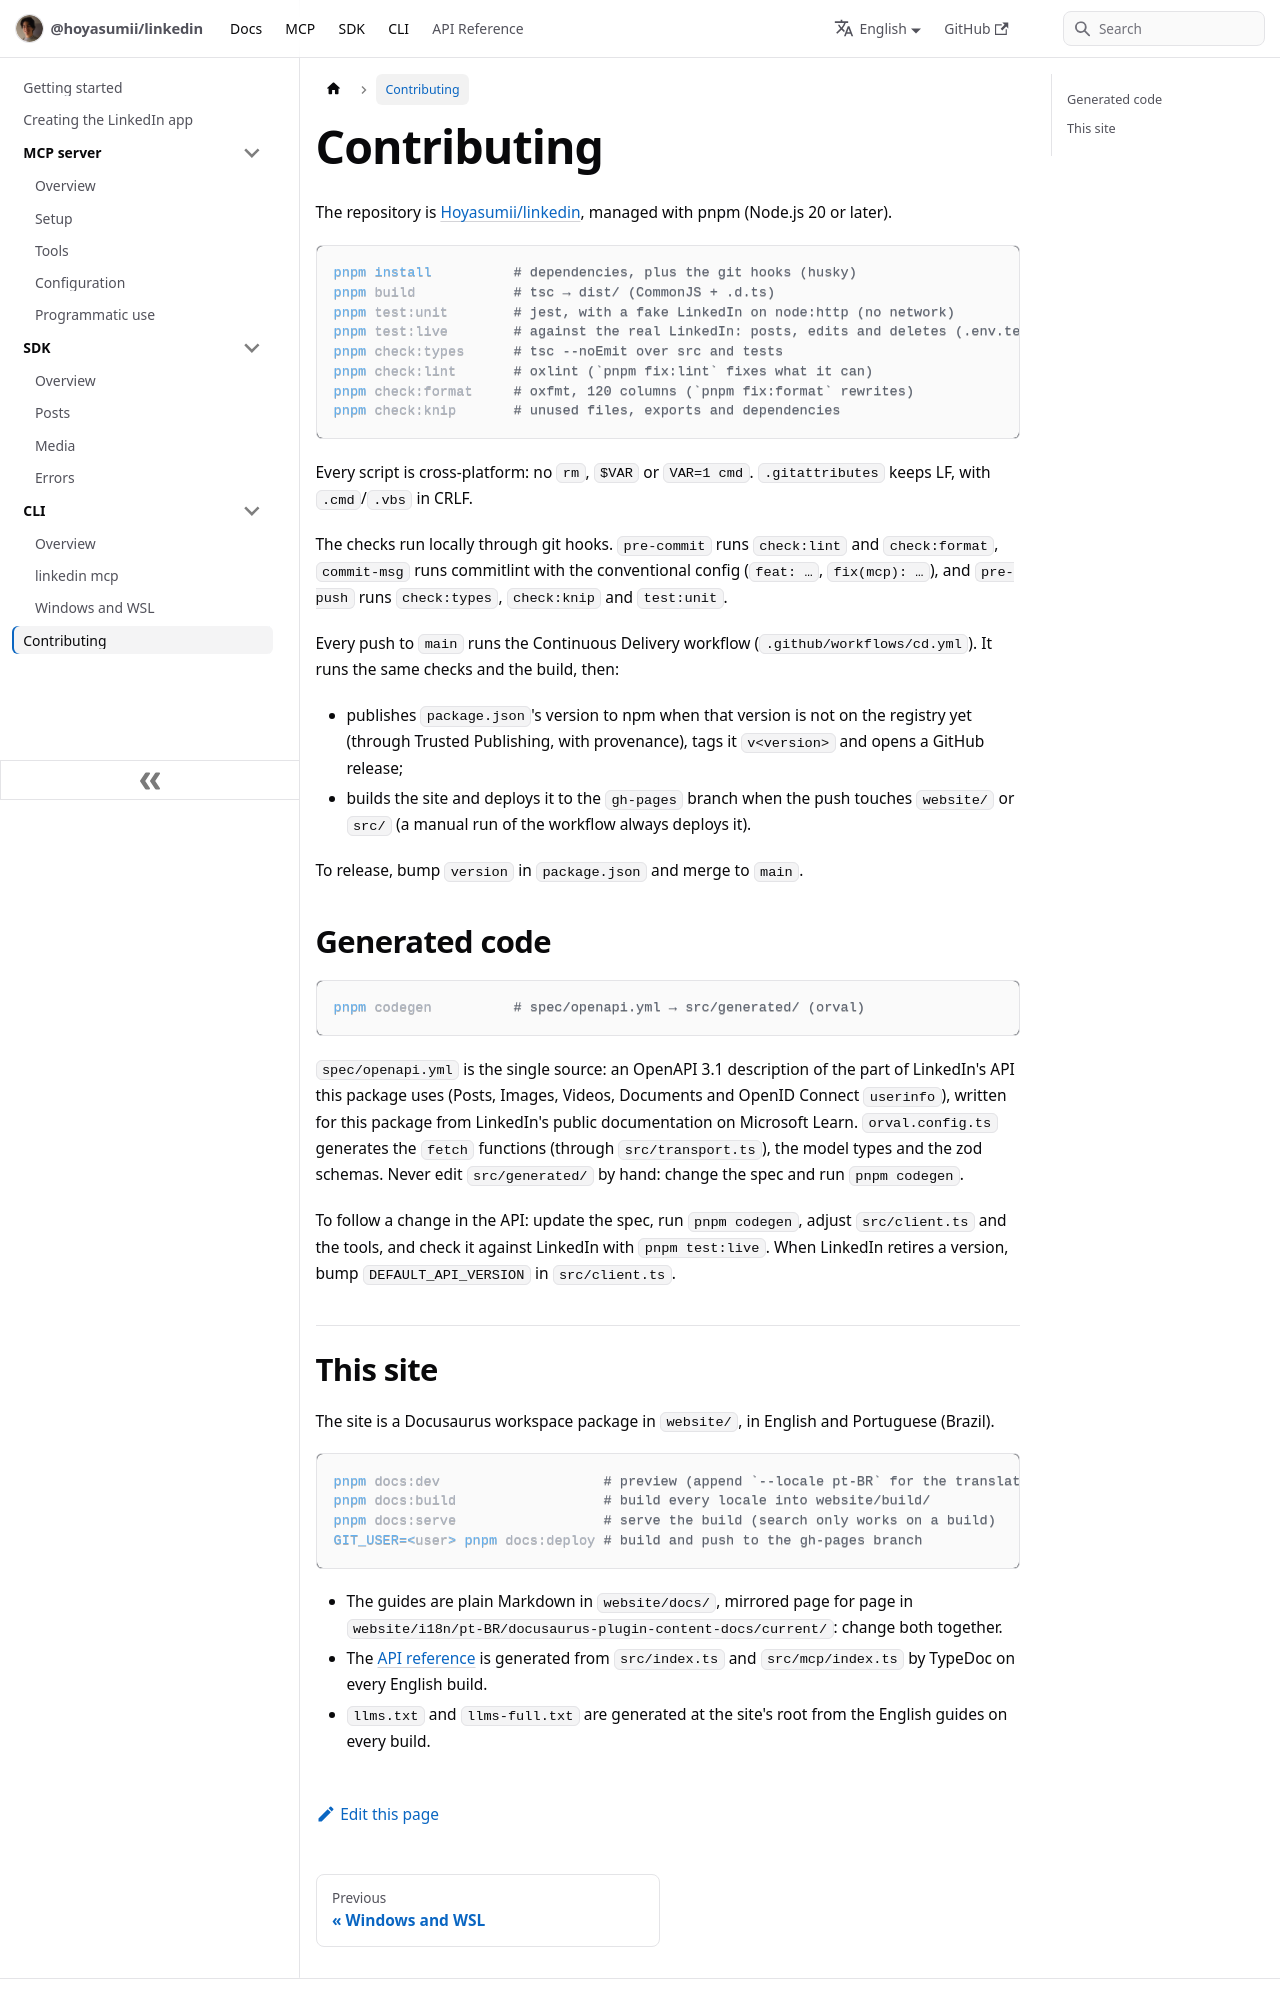

repository: Hoyasumii/linkedin · page: docs/contributing.html · generator: docusaurus

# Contributing

Thanks for helping. The full guide — building from source, the tests, following API changes, and the
docs site — is at <https://hoyasumii.github.io/linkedin/docs/contributing>. The short version:

- You need Node.js 20 or later and pnpm. Run `pnpm install` first: it also installs the git hooks. `pre-commit` runs
  `check:lint` and `check:format`, and `pre-push` runs `check:types`, `check:knip` and `test:unit`.
- Every push to `main` runs the Continuous Delivery workflow (`.github/workflows/cd.yml`): the same checks and the
  build, then it publishes `package.json`'s version to npm when that version is not there yet, and deploys the docs
  site when the push touches `website/` or `src/`. To release, bump `version` in `package.json` and merge to `main`.
- Commit messages follow Conventional Commits (`feat: …`, `fix(mcp): …`), enforced by commitlint.
- Every script must run on Windows too: no `rm`, `$VAR` or `VAR=1 cmd`.
- `src/generated/` (orval) comes from `spec/openapi.yml` through `pnpm codegen`: never edit it by hand.
- The spec describes LinkedIn's API from its public documentation (Microsoft Learn) only. Stay on the official
  API: no scraping, no private endpoints, no browser cookies.
- A docs change goes in both languages: `website/docs/` and its mirror under
  `website/i18n/pt-BR/docusaurus-plugin-content-docs/current/`.
- Never log a token or the Client Secret; tool errors go through `describeError` (`src/mcp/errors.ts`).
